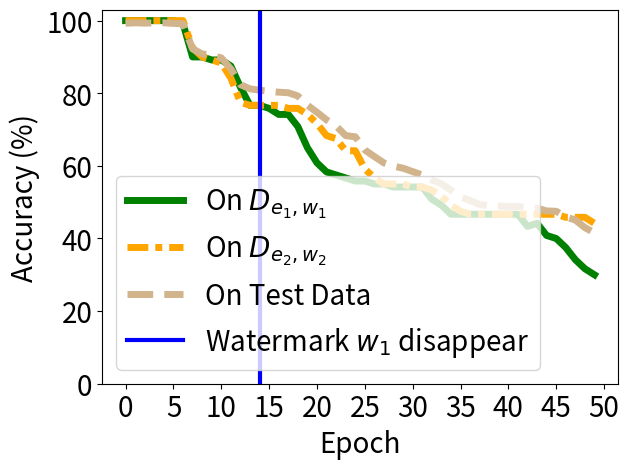

This figure's Python source:


import numpy as np
import matplotlib.pyplot as plt

epsilon = 3
beta = 1 / epsilon




acc_tri = [1.0, 1.0, 1.0, 1.0, 1.0, 1.0, 0.99167, 0.9, 0.9, 0.89167, 0.89167, 0.875, 0.81667, 0.76667, 0.76667, 0.75833, 0.74167, 0.74167, 0.70833, 0.65, 0.60833, 0.58333, 0.575, 0.56667, 0.55833, 0.55833, 0.55, 0.55, 0.54167, 0.54167, 0.54167, 0.54167, 0.50833, 0.49167, 0.46667, 0.46667, 0.46667, 0.46667, 0.46667, 0.46667, 0.46667, 0.46667, 0.43333, 0.44167, 0.40833, 0.4, 0.375, 0.34167, 0.31667, 0.3]


acc_back = [1.0, 1.0, 1.0, 1.0, 1.0, 1.0, 1.0, 0.925, 0.9, 0.89167, 0.88333, 0.84167, 0.775, 0.76667, 0.76667, 0.76667, 0.76667, 0.75833, 0.75833, 0.74167, 0.71667, 0.68333, 0.675, 0.64167, 0.64167, 0.59167, 0.56667, 0.55, 0.55, 0.55, 0.54167, 0.54167, 0.53333, 0.51667, 0.49167, 0.475, 0.46667, 0.46667, 0.46667, 0.46667, 0.46667, 0.46667, 0.46667, 0.46667, 0.46667, 0.46667, 0.45833, 0.45833, 0.45833, 0.44167]

acc_test =  [0.9927, 0.9939, 0.9932, 0.9937, 0.994, 0.9924, 0.9913, 0.9221, 0.9082, 0.9051, 0.8973, 0.8671, 0.8237, 0.8122, 0.8083, 0.8055, 0.8029, 0.8014, 0.7926, 0.7673, 0.7476, 0.7267, 0.7099, 0.6833, 0.6801, 0.6438, 0.6256, 0.6081, 0.5991, 0.5936, 0.5842, 0.5751, 0.5611, 0.5507, 0.5333, 0.5143, 0.5046, 0.4936, 0.4899, 0.4895, 0.4878, 0.4881, 0.4846, 0.4836, 0.4759, 0.4749, 0.4592, 0.4509, 0.4299, 0.4155]

acc_watermar = [1.0, 1.0, 1.0, 1.0, 1.0, 0.9875, 0.9375, 0.75833, 0.70417, 0.66667, 0.625, 0.6, 0.53333, 0.525, 0.50833, 0.50833, 0.50417, 0.50417, 0.5, 0.5, 0.5, 0.5, 0.5, 0.5, 0.5, 0.5, 0.5, 0.5, 0.5, 0.5, 0.5, 0.5, 0.5, 0.5, 0.5, 0.5, 0.5, 0.5, 0.5, 0.5, 0.5, 0.5, 0.5, 0.5, 0.5, 0.5, 0.5, 0.5, 0.5, 0.5]


'''
backdoor_acc [1.0, 1.0, 1.0, 1.0, 1.0, 1.0, 1.0, 0.99333, 0.99, 0.99333, 0.99, 0.99, 0.97667, 0.97, 0.95333, 0.94667, 0.92333, 0.89, 0.87, 0.84333, 0.80667, 0.79, 0.76667, 0.77667, 0.74, 0.70667, 0.72667, 0.72333, 0.71333, 0.70667, 0.72, 0.71, 0.69333, 0.71, 0.68333, 0.68333, 0.66, 0.67333, 0.72, 0.72, 0.71333, 0.72, 0.70333, 0.72333, 0.73667, 0.73667, 0.74, 0.71333, 0.68333, 0.70333, 0.73333, 0.69, 0.71333, 0.73, 0.70667, 0.74667, 0.75333, 0.73667, 0.73, 0.70667, 0.74, 0.75333, 0.74667, 0.77667, 0.77333, 0.79, 0.78, 0.75, 0.77, 0.74333, 0.73, 0.69, 0.72333, 0.72333, 0.77, 0.77333, 0.76333, 0.75, 0.74, 0.73667, 0.72667, 0.72667, 0.74333, 0.74667, 0.73667, 0.72333, 0.77667, 0.75667, 0.75333, 0.73, 0.70333, 0.70667, 0.72667, 0.73, 0.73667, 0.74667, 0.72, 0.76, 0.74333, 0.75333, 0.71667, 0.77667, 0.78, 0.76667, 0.75, 0.76333, 0.78, 0.74333, 0.75333, 0.78, 0.77, 0.75667, 0.76, 0.76, 0.72667, 0.71667, 0.73333, 0.73667, 0.72333, 0.76333, 0.76667, 0.75667, 0.77667, 0.72, 0.74, 0.76333, 0.74333, 0.74, 0.74333, 0.72, 0.74667, 0.71, 0.74333, 0.75, 0.78333, 0.76, 0.75333, 0.74667, 0.72667, 0.69333, 0.68667, 0.72667, 0.73, 0.72, 0.72667, 0.73667, 0.71333, 0.70333, 0.69333, 0.67667, 0.68333, 0.68, 0.65667, 0.72, 0.71333, 0.72667, 0.73, 0.71667, 0.70667, 0.70667, 0.69667, 0.71667, 0.7, 0.66333, 0.67, 0.67, 0.69667, 0.71667, 0.72, 0.68, 0.65333, 0.69667, 0.66667, 0.68333, 0.67667, 0.65667, 0.65, 0.66, 0.69, 0.66, 0.65667, 0.63667, 0.66333, 0.64, 0.67, 0.69667, 0.69667, 0.66, 0.7, 0.64667, 0.67333, 0.64667, 0.66, 0.64667, 0.61, 0.61, 0.62333, 0.64, 0.65, 0.66]
acc_test:  [0.975, 0.9733, 0.9735, 0.9723, 0.9711, 0.9707, 0.9704, 0.9695, 0.9689, 0.965, 0.9645, 0.9584, 0.9525, 0.946, 0.9341, 0.9212, 0.9004, 0.8731, 0.855, 0.8325, 0.7978, 0.7844, 0.7701, 0.759, 0.7527, 0.7476, 0.7573, 0.7626, 0.7531, 0.7643, 0.766, 0.7468, 0.7477, 0.7502, 0.7426, 0.7348, 0.7461, 0.7616, 0.775, 0.7863, 0.7837, 0.789, 0.7831, 0.7898, 0.8124, 0.8121, 0.8052, 0.8018, 0.7975, 0.7964, 0.8069, 0.7983, 0.8141, 0.8268, 0.8232, 0.8288, 0.8351, 0.8325, 0.8273, 0.8207, 0.8296, 0.8369, 0.8504, 0.8659, 0.858, 0.8652, 0.864, 0.8595, 0.8542, 0.8539, 0.8463, 0.8424, 0.8502, 0.8591, 0.8764, 0.8809, 0.8784, 0.8738, 0.8752, 0.8748, 0.8682, 0.8653, 0.8743, 0.8745, 0.8705, 0.8695, 0.8784, 0.8736, 0.8786, 0.8752, 0.863, 0.8704, 0.8738, 0.8795, 0.8808, 0.8875, 0.8921, 0.8879, 0.8893, 0.8807, 0.8849, 0.8985, 0.8975, 0.8979, 0.894, 0.8941, 0.9001, 0.8965, 0.8991, 0.9087, 0.9103, 0.9082, 0.9101, 0.9048, 0.8996, 0.9004, 0.903, 0.8983, 0.8978, 0.9079, 0.9116, 0.9144, 0.9128, 0.9045, 0.9083, 0.9122, 0.9081, 0.9057, 0.9056, 0.9073, 0.9076, 0.9047, 0.907, 0.9124, 0.9213, 0.9243, 0.9168, 0.9124, 0.9073, 0.8989, 0.9029, 0.909, 0.9098, 0.9095, 0.9185, 0.9181, 0.912, 0.9115, 0.9093, 0.9079, 0.9051, 0.9016, 0.9028, 0.9159, 0.9176, 0.9171, 0.9187, 0.914, 0.9124, 0.9165, 0.9127, 0.9136, 0.9112, 0.9016, 0.9041, 0.9104, 0.915, 0.9177, 0.9185, 0.9107, 0.9093, 0.9112, 0.9108, 0.9066, 0.9037, 0.9011, 0.9094, 0.9169, 0.917, 0.9155, 0.9143, 0.9138, 0.9118, 0.9124, 0.9164, 0.9236, 0.9218, 0.9145, 0.9137, 0.9145, 0.9171, 0.9142, 0.9135, 0.9146, 0.9081, 0.9038, 0.9057, 0.9129, 0.9182, 0.9157]
'''

x=[]
acc_tri_s = []
acc_back_s =[]
acc_test_s =[]
acc_watermar_s = []


t_i=1
for i in range(50):
    # print(np.random.laplace(0, 1)/10+0.2)
    x.append(i*t_i)
    #y_fkl[i] = y_fkl[i*2]*100
    acc_tri_s.append(acc_tri[i*t_i]*100)
    acc_back_s.append(acc_back[i*t_i]*100)
    acc_test_s.append(acc_test[i*t_i]*100)
    acc_watermar_s.append(acc_watermar[i*t_i]*100)


plt.figure()
lw=5
plt.plot(x, acc_tri_s, color='g', linestyle='-',  label='On $D_{e_1,w_1}$',linewidth=lw, markersize=10)
# #plt.plot(x, y_fkl, color='g',  marker='+',  label='VRFL')
plt.plot(x, acc_back_s, color='orange', linestyle=(0, (3, 1, 1, 1)),  label='On $D_{e_2,w_2}$',linewidth=lw, markersize=10)
# #plt.plot(x, y_fkl, color='g',  marker='+',  label='VRFL')

plt.plot(x, acc_test_s, color='tan', linestyle='--',   label='On Test Data',linewidth=lw,  markersize=10)
# plt.plot(x, acc_watermar_s, color='b', linestyle=(0,(2,1,1,1)),   label='Wa. Classify',linewidth=lw,  markersize=10)

# plt.plot([-10,130],[100, 100], color='sandybrown', label='Ob.-Rem.',linewidth=2,  markersize=10)
plt.plot([14,14],[-10, 110], color='blue', label='Watermark $w_1$ disappear',linewidth=lw-2,  markersize=10)
#

#
#
# plt.plot(x, y_hbu_acc_list, color='r',  linestyle='-.',  label='HBFU',linewidth=lw, markersize=10)
# plt.plot(x, y_hbu_b_acc_list, color='grey',  linestyle=(0,(3,1,2,1)),  label='HBFU (Er.)',linewidth=lw, markersize=10)

#linestyle=(0,(3,1,1,1))
#plt.plot(x, y_vbu_acc_list, color='orange', linestyle='--',  marker='x',  label='BFU',linewidth=4,  markersize=10)
#plt.plot(x, y_vibu_ss_acc_list, color='g',  marker='*',  label='BFU-SS',linewidth=4, markersize=10)
# #plt.plot(x, y_fkl, color='g',  marker='+',  label='VRFL')
#plt.plot(x, y_hbu_acc_list, color='r',  marker='p',  label='HBU',linewidth=4, markersize=10)

# plt.plot(x, unl_fr, color='blue', marker='^', label='Retrain',linewidth=4, markersize=10)
# plt.plot(x, unl_br, color='orange',  marker='x',  label='BFU',linewidth=4,  markersize=10)
# plt.plot(x, unl_self_r, color='g',  marker='*',  label='BFU-SS',linewidth=4, markersize=10)
# plt.plot(x, unl_hess_r, color='r',  marker='p',  label='HFU',linewidth=4, markersize=10)

# plt.plot(x, y_unl_s, color='b', marker='^', label='Normal Bayessian Fed Unlearning',linewidth=3, markersize=8)
# plt.plot(x, y_unl_self_s, color='r',  marker='x',  label='Self-sharing Fed Unlearning',linewidth=3, markersize=8)
# #plt.plot(x, y_fkl, color='g',  marker='+',  label='VRFL')
# plt.plot(x, y_hessian_30_s, color='y',  marker='*',  label='Unlearning INFOCOM22',linewidth=3, markersize=8)


# plt.grid()
leg = plt.legend(fancybox=True, shadow=True)
plt.xlabel('Epoch' ,fontsize=20)
plt.ylabel('Accuracy (%)' ,fontsize=20)
my_y_ticks = np.arange(0 ,105,20)
plt.yticks(my_y_ticks,fontsize=20)
plt.ylim((0,103))

my_x_ticks = np.arange(0, 51, 5)
plt.xticks(my_x_ticks,fontsize=20)
# plt.xlim((0,50))
# plt.title('CIFAR10 IID')
plt.legend(loc='best',fontsize=20)

# plt.legend(bbox_to_anchor=(0., 1.02, 1., .102), loc=3,
#            ncol=3, mode="expand", borderaxespad=0., fontsize=16)

plt.tight_layout()
#plt.title("Fashion MNIST")
plt.rcParams['figure.figsize'] = (2.0, 1)
plt.rcParams['image.interpolation'] = 'nearest'
plt.rcParams['figure.subplot.left'] = 0.11
plt.rcParams['figure.subplot.bottom'] = 0.08
plt.rcParams['figure.subplot.right'] = 0.977
plt.rcParams['figure.subplot.top'] = 0.969
plt.savefig('mnist_epoch_acc_drop_with_watermar_dis.pdf', format='pdf', dpi=200)
plt.show()